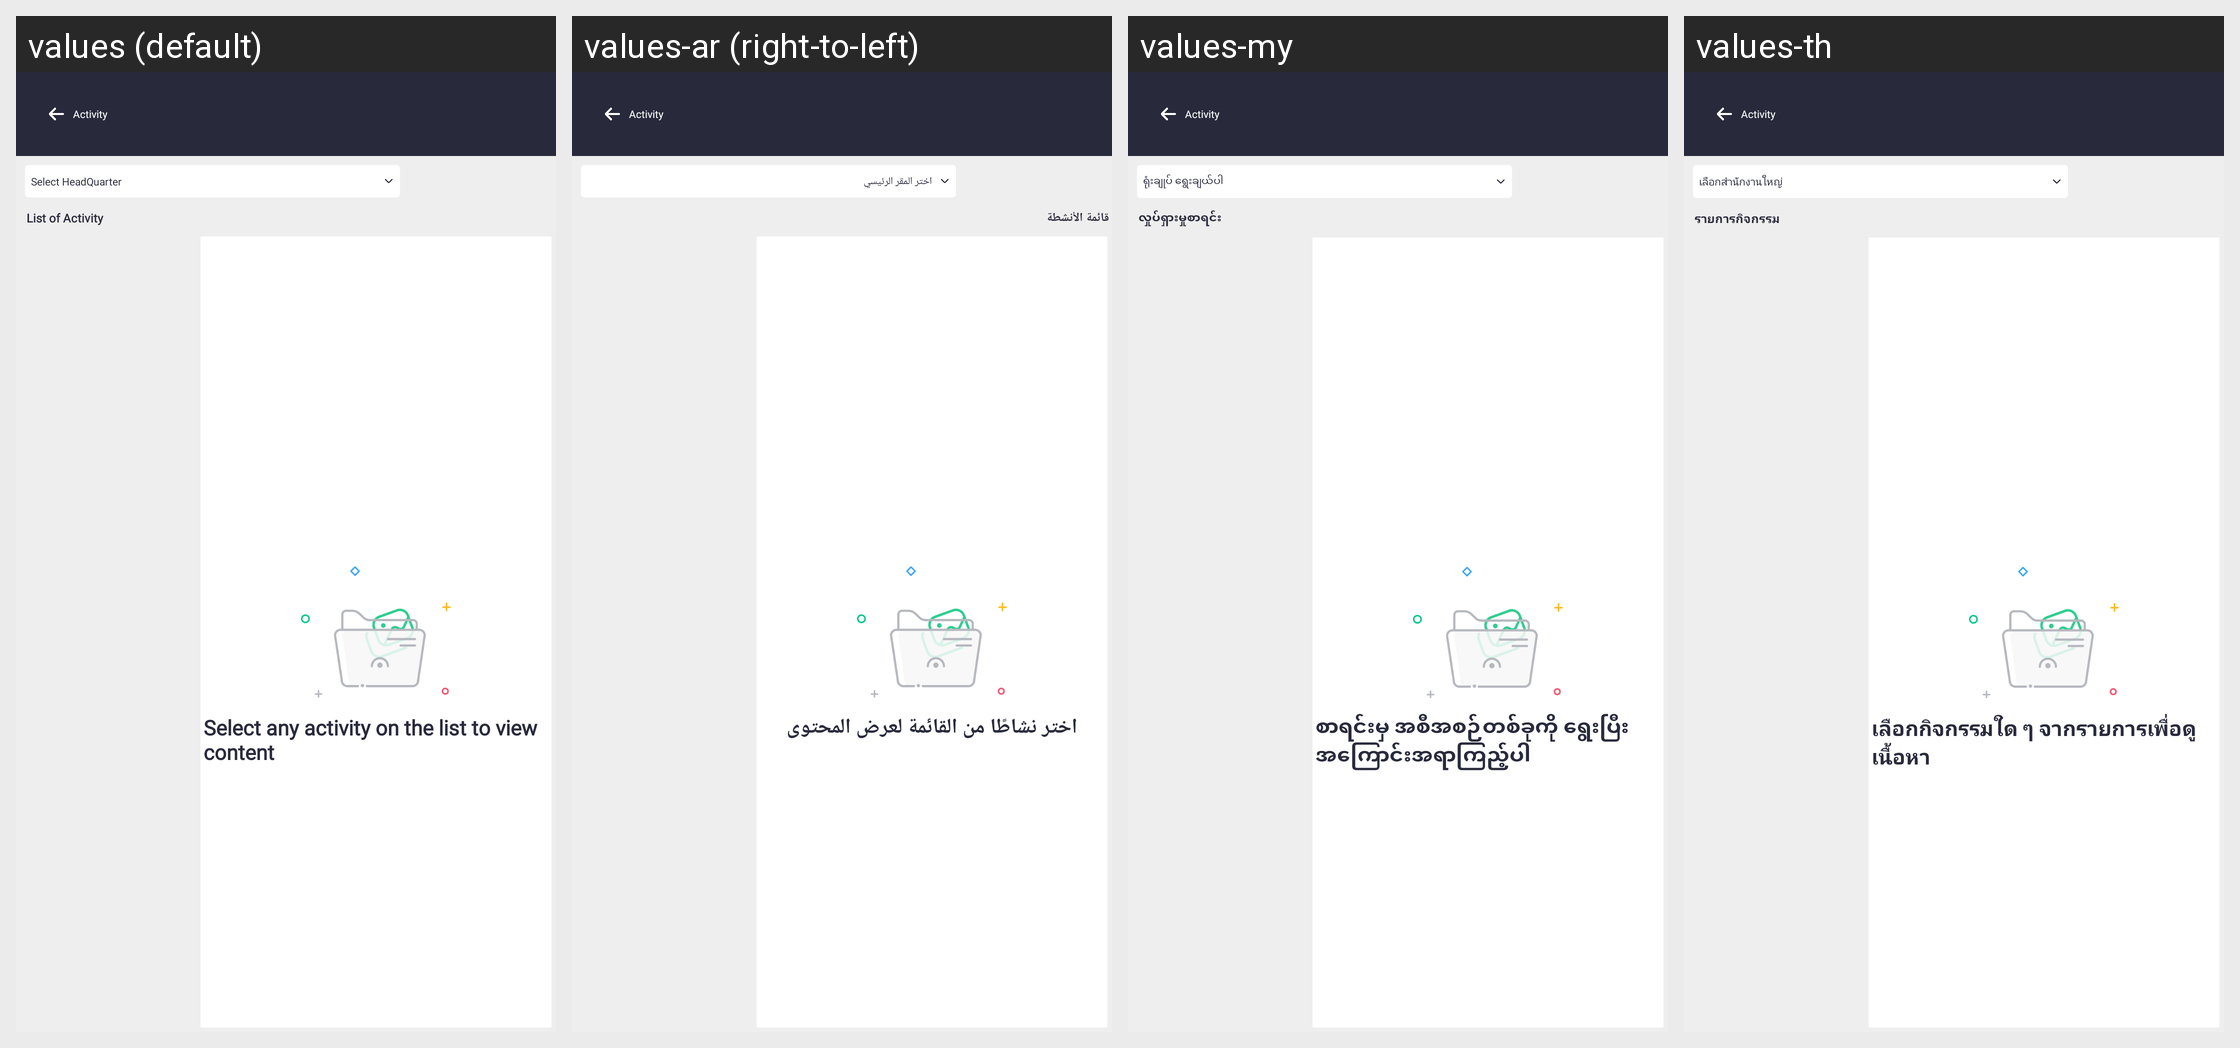

The same Android screen rendered under several of its app's locales, left to right. List the strings drawn on it with the default value and each locale's translation.
Android screen res/layout/activity.xml rendered under 4 locales, left to right: values (default), values-ar (right-to-left), values-my, values-th. Device: Nexus 5 (rendered at 1080×1920; each locale shown at half size, 540×960, under a caption strip naming it); theme Theme.SANCLM.
Other locales in the repository, not shown: values-es, values-fr, values-pt, values-ru, values-vi, values-zh.
Strings drawn on this screen, with the default value and each locale's value (text and hints the layout hard-codes, and strings that could not be matched under every locale, appear in the picture but are not listed):

select_hq
  values: Select HeadQuarter
  values-ar: اختر المقر الرئيسي
  values-my: ရုံးချုပ် ရွေးချယ်ပါ
  values-th: เลือกสำนักงานใหญ่

list_of_activity
  values: List of Activity
  values-ar: قائمة الأنشطة
  values-my: လှုပ်ရှားမှုစာရင်း
  values-th: รายการกิจกรรม

select_activity
  values: Select any activity on the list to view content
  values-ar: اختر نشاطًا من القائمة لعرض المحتوى
  values-my: စာရင်းမှ အစီအစဉ်တစ်ခုကို ရွေးပြီး အကြောင်းအရာကြည့်ပါ
  values-th: เลือกกิจกรรมใด ๆ จากรายการเพื่อดูเนื้อหา
